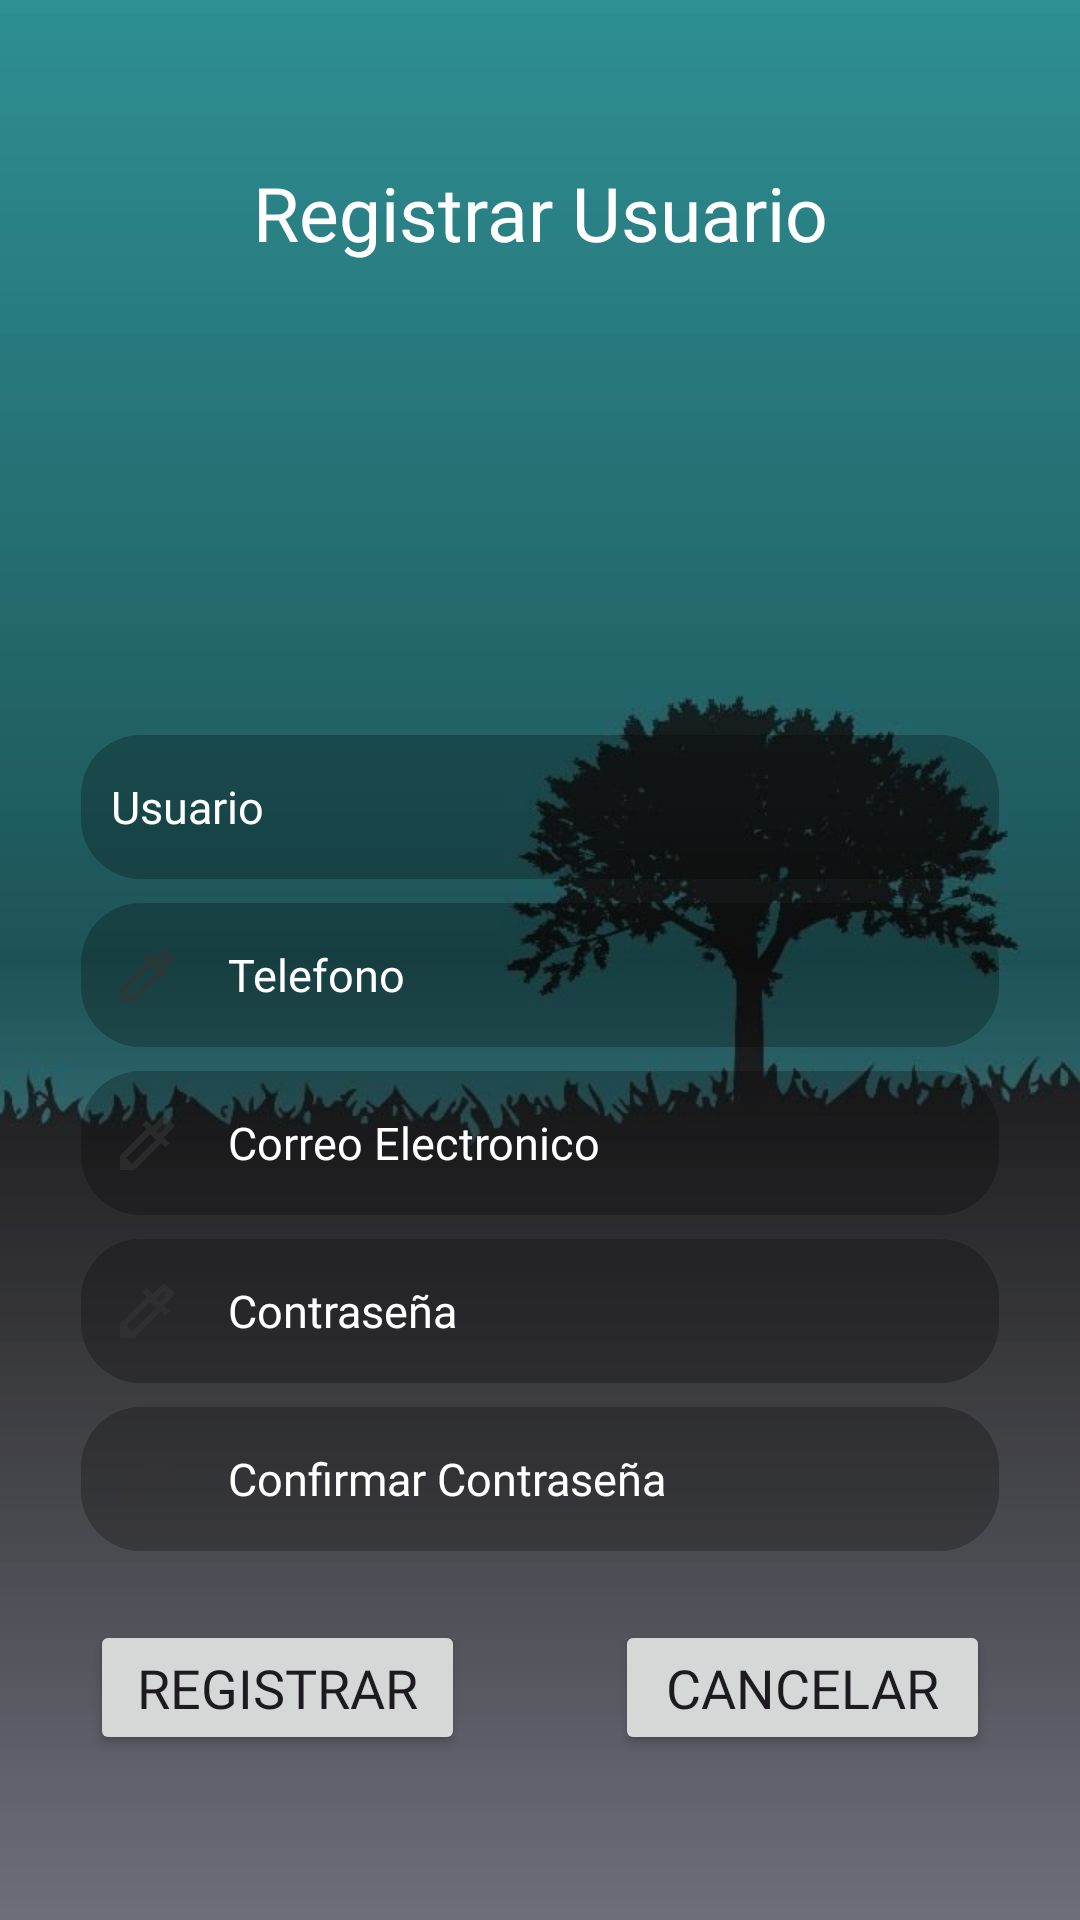

Reconstruct the res/layout file that produces this screen, plus the resources it refers to.
<!-- AndroidManifest.xml: application theme Theme.ARROYO_RAMIREZ_YUCRA_CABEZAS_pa2 -->
<!-- res/layout/activity_registrar_usuario.xml -->
<?xml version="1.0" encoding="utf-8"?>
<FrameLayout xmlns:android="http://schemas.android.com/apk/res/android"
    xmlns:app="http://schemas.android.com/apk/res-auto"
    android:layout_width="match_parent"
    android:layout_height="match_parent">

    <ImageView
        android:layout_width="match_parent"
        android:layout_height="match_parent"
        android:scaleType="centerCrop"
        android:src="@drawable/minimalista9" />

    <ImageView
        android:layout_width="match_parent"
        android:layout_height="match_parent"
        android:scaleType="centerCrop"
        android:src="@drawable/degradado"
        android:alpha="0.8" />

    <ImageView
        android:layout_width="100dp"
        android:layout_height="100dp"
        android:src="@drawable/ic_registrarusuario"
        android:translationX="155dp"
        android:translationY="115dp"
        />

    <Button
        android:id="@+id/buttRegistrarNuevoUsuario"
        android:layout_width="125dp"
        android:layout_height="45dp"
        android:layout_gravity="left"
        android:layout_marginVertical="30dp"
        android:text="@string/btnRegistrar"
        android:textSize="18sp"
        android:fontFamily="@font/texto3"
        android:translationX="30dp"
        android:translationY="510dp"
        />

    <Button
        android:id="@+id/buttCancelarRegistrarUsuario"
        android:layout_width="125dp"
        android:layout_height="45dp"
        android:layout_gravity="right"
        android:layout_marginVertical="30dp"
        android:text="@string/btnCancelar"
        android:textSize="18sp"
        android:fontFamily="@font/texto3"
        android:translationX="-30dp"
        android:translationY="510dp"
        />

    <LinearLayout
        android:layout_width="match_parent"
        android:layout_height="wrap_content"
        android:layout_marginHorizontal="15dp"
        android:layout_marginTop="35dp"
        android:elevation="30dp"
        android:orientation="vertical"
        android:padding="12dp"
        >

        <TextView
            android:layout_width="match_parent"
            android:layout_height="wrap_content"
            android:layout_marginBottom="150dp"
            android:background="@android:color/transparent"
            android:gravity="center"
            android:text="@string/TituloRegistrarUsuario"
            android:textColor="#FFFFFF"
            android:textSize="25sp"
            android:minHeight="48dp"
            android:fontFamily="@font/texto1"
            android:inputType="text"
            />

        <EditText
            android:id="@+id/editTextUsuario"
            android:layout_width="match_parent"
            android:layout_height="wrap_content"
            android:background="@drawable/fondocurvo"
            android:drawableLeft="@drawable/ic_usuario"
            android:drawablePadding="15dp"
            android:hint="@string/textUsuario"
            android:inputType="number"
            android:padding="10dp"
            android:textColor="#FFFFFF"
            android:textColorHint="#FFFFFF"
            android:textSize="15sp"
            android:minHeight="48dp"
            android:fontFamily="@font/texto1"
            android:maxLength="8"/>

        <EditText
            android:id="@+id/editTextTelefono"
            android:layout_width="match_parent"
            android:layout_height="wrap_content"
            android:layout_marginTop="8dp"
            android:background="@drawable/fondocurvo"
            android:drawableLeft="@drawable/ic_contrasena"
            android:drawablePadding="15dp"
            android:hint="@string/textTelefono"
            android:inputType="phone"
            android:padding="10dp"
            android:textColor="#FFFFFF"
            android:textColorHint="#FFFFFF"
            android:textSize="15sp"
            android:minHeight="48dp"
            android:fontFamily="@font/texto1"
            android:maxLength="9"/>

        <EditText
            android:id="@+id/editTextCorreo"
            android:layout_width="match_parent"
            android:layout_height="wrap_content"
            android:layout_marginTop="8dp"
            android:background="@drawable/fondocurvo"
            android:drawableLeft="@drawable/ic_contrasena"
            android:drawablePadding="15dp"
            android:hint="@string/textCorreo"
            android:inputType="text"
            android:padding="10dp"
            android:textColor="#FFFFFF"
            android:textColorHint="#FFFFFF"
            android:textSize="15sp"
            android:minHeight="48dp"
            android:fontFamily="@font/texto1"/>

        <EditText
            android:id="@+id/editTextPassword"
            android:layout_width="match_parent"
            android:layout_height="wrap_content"
            android:layout_marginTop="8dp"
            android:background="@drawable/fondocurvo"
            android:drawableLeft="@drawable/ic_contrasena"
            android:drawablePadding="15dp"
            android:hint="@string/textContraseña"
            android:inputType="textPassword"
            android:padding="10dp"
            android:textColor="#FFFFFF"
            android:textColorHint="#FFFFFF"
            android:textSize="15sp"
            android:minHeight="48dp"
            android:fontFamily="@font/texto1"/>

        <EditText
            android:id="@+id/editTextPasswordConfirm"
            android:layout_width="match_parent"
            android:layout_height="wrap_content"
            android:layout_marginTop="8dp"
            android:background="@drawable/fondocurvo"
            android:drawableLeft="@drawable/ic_contrasena"
            android:drawablePadding="15dp"
            android:hint="@string/textContraseñaConfirmar"
            android:inputType="textPassword"
            android:padding="10dp"
            android:textColor="#FFFFFF"
            android:textColorHint="#FFFFFF"
            android:textSize="15sp"
            android:minHeight="48dp"
            android:fontFamily="@font/texto1"/>


    </LinearLayout>

</FrameLayout>
<!-- resources referenced by this layout -->
<resources>
  <!-- drawable degradado (drawable) -->
  <?xml version="1.0" encoding="utf-8"?>
  <shape xmlns:android="http://schemas.android.com/apk/res/android">
      <gradient
          android:startColor="#8F135656"
          android:centerColor="#B3000000"
          android:endColor="#8CC4C6DE"
          android:angle="-90"
          ></gradient>
  
  </shape>
  <!-- drawable fondocurvo (drawable) -->
  <shape xmlns:android="http://schemas.android.com/apk/res/android"
      android:shape="rectangle">
      <solid android:color="#40000000" />
      <corners android:radius="20dp" />
      <padding
          android:left="10dp"
          android:top="10dp"
          android:right="10dp"
          android:bottom="10dp" />
  </shape>
  <!-- drawable ic_contrasena (drawable-anydpi) -->
  <vector xmlns:android="http://schemas.android.com/apk/res/android"
      android:width="24dp"
      android:height="24dp"
      android:viewportWidth="24"
      android:viewportHeight="24"
      android:tint="#333333"
      android:alpha="0.6">
    <path
        android:fillColor="@android:color/white"
        android:pathData="M15.896,9.023l-0.92,-0.92L17.67,5.41l0.92,0.92z"
        android:strokeAlpha="0.3"
        android:fillAlpha="0.3"/>
    <path
        android:fillColor="@android:color/white"
        android:pathData="M20.71,5.63l-2.34,-2.34c-0.2,-0.2 -0.45,-0.29 -0.71,-0.29s-0.51,0.1 -0.7,0.29l-3.12,3.12 -1.93,-1.91 -1.41,1.41 1.42,1.42L3,16.25L3,21h4.75l8.92,-8.92 1.42,1.42 1.41,-1.41 -1.92,-1.92 3.12,-3.12c0.4,-0.4 0.4,-1.03 0.01,-1.42zM6.92,19L5,17.08l8.06,-8.06 1.92,1.92L6.92,19zM15.9,9.03l-0.93,-0.93 2.69,-2.69 0.92,0.92 -2.68,2.7z"/>
  </vector>
  <!-- drawable minimalista9: jpg bitmap (drawable, 21184 bytes) -->
  <string name="TituloRegistrarUsuario">Registrar Usuario</string>
  <string name="btnCancelar">Cancelar</string>
  <string name="btnRegistrar">Registrar</string>
  <string name="textCorreo">Correo Electronico</string>
  <string name="textTelefono">Telefono</string>
  <string name="textUsuario">Usuario</string>
  <style name="Theme.ARROYO_RAMIREZ_YUCRA_CABEZAS_pa2" parent="Base.Theme.ARROYO_RAMIREZ_YUCRA_CABEZAS_pa2" />
  <style name="Base.Theme.ARROYO_RAMIREZ_YUCRA_CABEZAS_pa2" parent="Theme.Material3.DayNight.NoActionBar">
          
          
      </style>
</resources>
